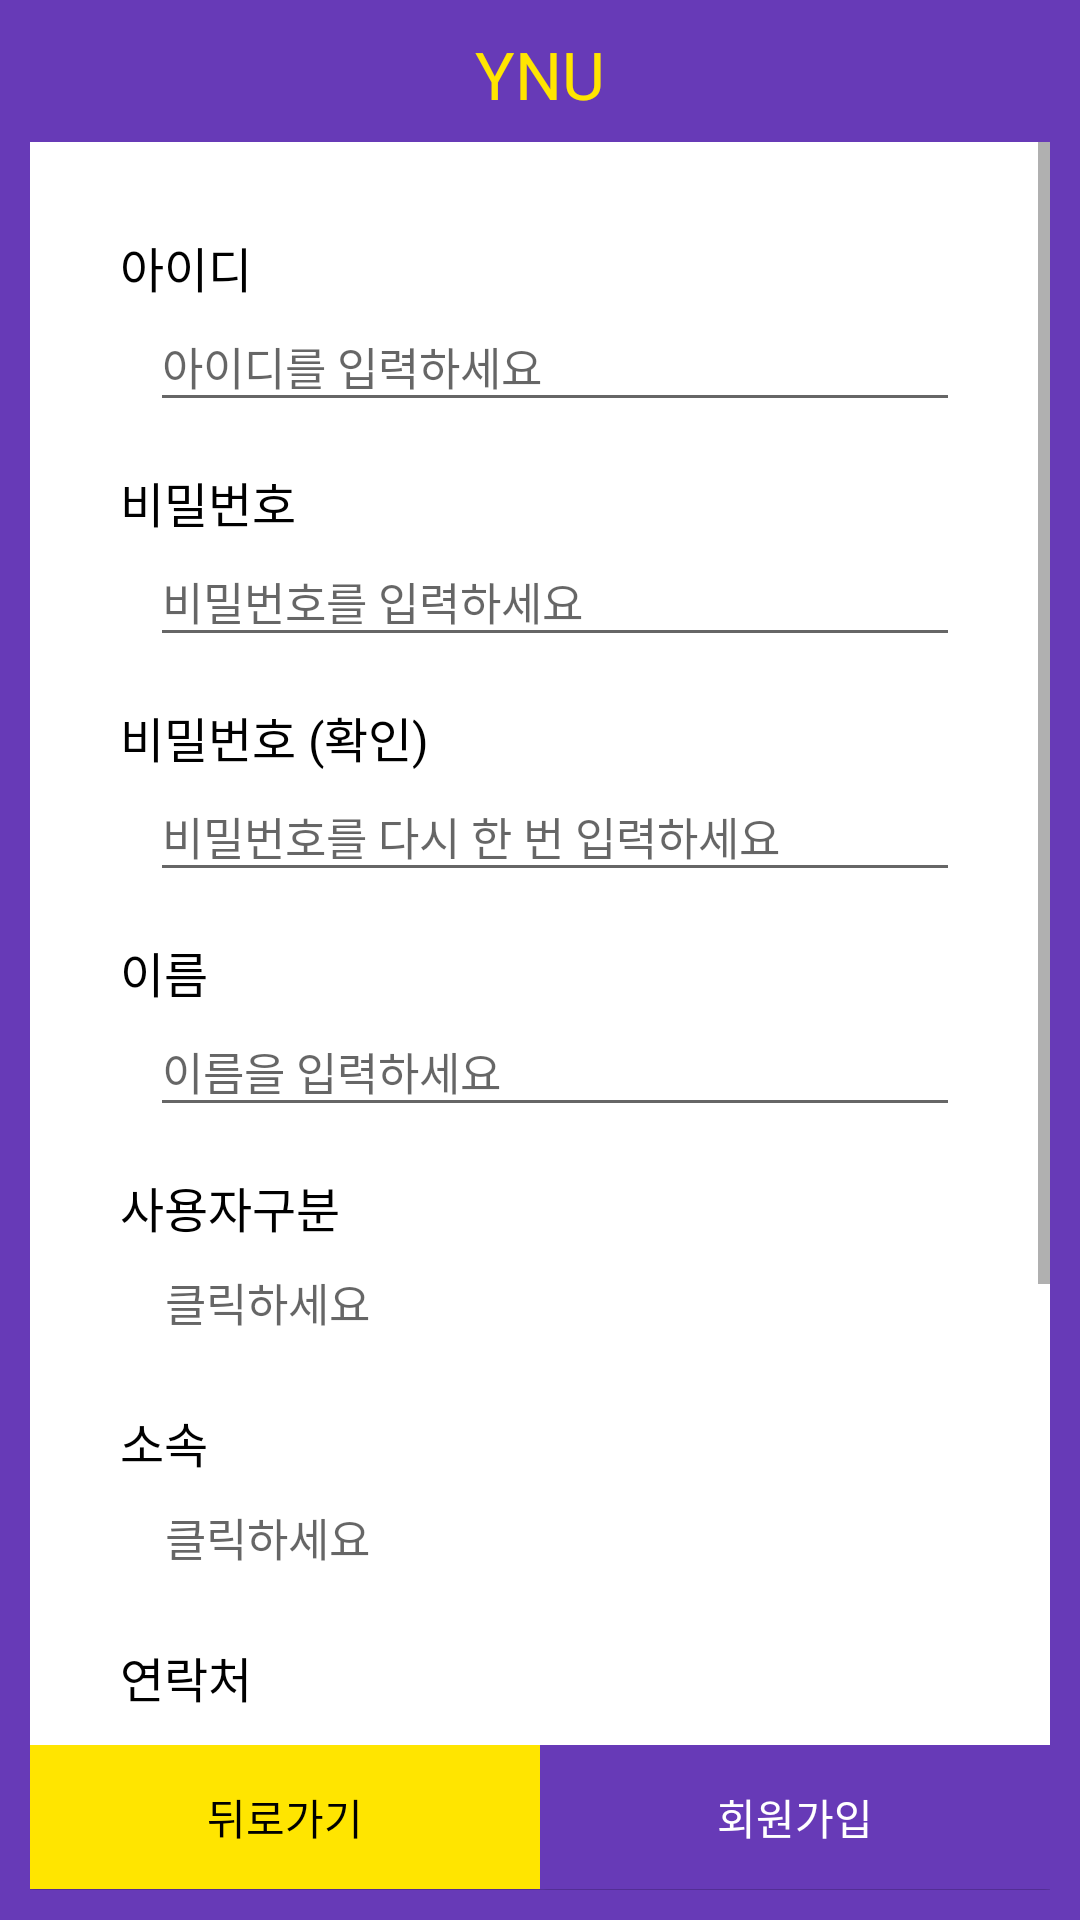

This screen was rendered from an Android layout file. Write that file and the resources it references.
<!-- AndroidManifest.xml: application theme Theme.YNU -->
<!-- res/layout/activity_register.xml -->
<?xml version="1.0" encoding="utf-8"?>
<LinearLayout xmlns:android="http://schemas.android.com/apk/res/android"
    xmlns:app="http://schemas.android.com/apk/res-auto"
    android:layout_width="match_parent"
    android:layout_height="wrap_content"
    android:background="@color/main"
    android:orientation="vertical"
    android:padding="10dp">

    <TextView
        android:id="@+id/tvSchoolName"
        style="@style/schoolName" />

    <ScrollView
        android:layout_width="match_parent"
        android:layout_height="0dp"
        android:layout_weight="10"
        android:background="@color/white">

        <LinearLayout
            android:layout_width="match_parent"
            android:layout_height="0dp"

            android:background="@color/white"
            android:orientation="vertical"
            android:padding="30dp">

            <LinearLayout
                android:layout_width="match_parent"
                android:layout_height="wrap_content"
                android:orientation="vertical">

                <TextView
                    android:id="@+id/tvRegisterCategoryId"
                    style="@style/registerCategory"
                    android:text="@string/id" />

                <EditText
                    android:id="@+id/edtRegisterId"
                    style="@style/registerValues"
                    android:hint="@string/hintId"
                    android:inputType="text" />
            </LinearLayout>

            <LinearLayout
                android:layout_width="match_parent"
                android:layout_height="wrap_content"
                android:layout_marginTop="15dp"
                android:orientation="vertical">

                <TextView
                    android:id="@+id/tvRegisterCategoryPassword"
                    style="@style/registerCategory"
                    android:text="@string/password" />

                <EditText
                    android:id="@+id/edtRegisterPassword"
                    style="@style/registerValues"
                    android:hint="@string/hintPassword"
                    android:inputType="textPassword" />
            </LinearLayout>

            <LinearLayout
                android:layout_width="match_parent"
                android:layout_height="wrap_content"
                android:layout_marginTop="15dp"
                android:orientation="vertical">

                <TextView
                    android:id="@+id/tvRegisterCategoryPasswordCheck"
                    style="@style/registerCategory"
                    android:text="@string/passwordCheck" />

                <EditText
                    android:id="@+id/edtRegisterPasswordCheck"
                    style="@style/registerValues"
                    android:hint="@string/hintPasswordCheck"
                    android:inputType="textPassword" />
            </LinearLayout>

            <LinearLayout
                android:layout_width="match_parent"
                android:layout_height="wrap_content"
                android:layout_marginTop="15dp"
                android:orientation="vertical">

                <TextView
                    android:id="@+id/tvRegisterCategoryName"
                    style="@style/registerCategory"
                    android:text="@string/name" />

                <EditText
                    android:id="@+id/edtRegisterName"
                    style="@style/registerValues"
                    android:hint="@string/hintName"
                    android:inputType="textPersonName" />
            </LinearLayout>

            <LinearLayout
                android:layout_width="match_parent"
                android:layout_height="wrap_content"
                android:layout_marginTop="15dp"
                android:orientation="vertical">

                <TextView
                    android:id="@+id/tvRegisterCategoryPosition"
                    style="@style/registerCategory"
                    android:text="@string/position" />

                <TextView
                    android:id="@+id/tvRegisterPosition"
                    style="@style/clickRegisterValues"
                    android:hint="@string/hintClick" />
            </LinearLayout>

            <LinearLayout
                android:layout_width="match_parent"
                android:layout_height="wrap_content"
                android:layout_marginTop="15dp"
                android:orientation="vertical">

                <TextView
                    android:id="@+id/tvRegisterCategoryDepartment"
                    style="@style/registerCategory"
                    android:text="@string/department" />

                <TextView
                    android:id="@+id/tvRegisterDepartment"
                    style="@style/clickRegisterValues"
                    android:hint="@string/hintClick" />
            </LinearLayout>

            <LinearLayout
                android:layout_width="match_parent"
                android:layout_height="wrap_content"
                android:layout_marginTop="15dp"
                android:orientation="vertical">

                <TextView
                    android:id="@+id/tvRegisterCategoryPhone"
                    style="@style/registerCategory"
                    android:text="@string/phone" />

                <EditText
                    android:id="@+id/edtRegisterPhone"
                    style="@style/registerValues"
                    android:hint="@string/hintPhone"
                    android:inputType="phone" />
            </LinearLayout>

            <LinearLayout
                android:layout_width="match_parent"
                android:layout_height="wrap_content"
                android:layout_marginTop="15dp"
                android:orientation="vertical">

                <TextView
                    android:id="@+id/tvRegisterCategoryEmail"
                    style="@style/registerCategory"
                    android:text="@string/email" />

                <EditText
                    android:id="@+id/edtRegisterEmail"
                    style="@style/registerValues"
                    android:hint="@string/hintEmail"
                    android:inputType="textEmailAddress" />
            </LinearLayout>

            <LinearLayout
                android:layout_width="match_parent"
                android:layout_height="wrap_content"
                android:layout_marginTop="15dp"
                android:orientation="vertical">

                <TextView
                    android:id="@+id/tvRegisterCategoryAddress"
                    style="@style/registerCategory"
                    android:text="@string/address" />

                <EditText
                    android:id="@+id/edtRegisterAddress"
                    style="@style/registerValues"
                    android:hint="@string/hintAddress"
                    android:inputType="textPostalAddress" />
            </LinearLayout>

        </LinearLayout>

    </ScrollView>

    <LinearLayout
        android:layout_width="match_parent"
        android:layout_height="0dp"
        android:layout_weight="0.9"
        android:orientation="horizontal">

        <Button
            android:id="@+id/btnRegisterReturn"
            style="@style/btnSub"
            android:background="@color/sub"
            android:text="@string/btnReturn" />

        <Button
            android:id="@+id/btnRegisterRegister"
            style="@style/btnMain"
            android:background="@color/main"
            android:text="@string/btnRegister" />
    </LinearLayout>

</LinearLayout>
<!-- resources referenced by this layout -->
<resources>
  <color name="main">#673AB7</color>
  <color name="sub">#FFE500</color>
  <color name="white">#FFFFFFFF</color>
  <string name="address">주소</string>
  <string name="btnRegister">회원가입</string>
  <string name="btnReturn">뒤로가기</string>
  <string name="department">소속</string>
  <string name="email">이메일</string>
  <string name="hintAddress">주소를 입력하세요</string>
  <string name="hintClick">클릭하세요</string>
  <string name="hintEmail">이메일을 입력하세요</string>
  <string name="hintId">아이디를 입력하세요</string>
  <string name="hintName">이름을 입력하세요</string>
  <string name="hintPassword">비밀번호를 입력하세요</string>
  <string name="hintPasswordCheck">비밀번호를 다시 한 번 입력하세요</string>
  <string name="hintPhone">연락처를 입력하세요</string>
  <string name="id">아이디</string>
  <string name="name">이름</string>
  <string name="password">비밀번호</string>
  <string name="passwordCheck">비밀번호 (확인)</string>
  <string name="phone">연락처</string>
  <string name="position">사용자구분</string>
  <style name="btnMain" parent="btnSub">
          <item name="android:textColor">@color/white</item>
      </style>
  <style name="btnSub">
          <item name="android:layout_width">0dp</item>
          <item name="android:layout_height">wrap_content</item>
          <item name="android:layout_weight">1</item>
          <item name="android:textColor">@color/black</item>
          <item name="android:onClick">viewOnClick</item>
      </style>
  <style name="clickRegisterValues" parent="registerValues">
          <item name="android:layout_marginStart">15dp</item>
      </style>
  <style name="registerCategory">
          <item name="android:layout_width">match_parent</item>
          <item name="android:layout_height">wrap_content</item>
          <item name="android:textColor">@color/black</item>
          <item name="android:textSize">@dimen/category</item>
      </style>
  <style name="registerValues">
          <item name="android:layout_width">match_parent</item>
          <item name="android:layout_height">40dp</item>
          <item name="android:layout_marginStart">10dp</item>
          <item name="android:ems">20</item>
          <item name="android:gravity">center_vertical</item>
          <item name="android:textColor">@color/black</item>
          <item name="android:textSize">@dimen/values</item>
      </style>
  <style name="schoolName">
          <item name="android:layout_width">match_parent</item>
          <item name="android:layout_height">0dp</item>
          <item name="android:layout_weight">0.7</item>
          <item name="android:fontFamily">@font/ef_rebecca</item>
          <item name="android:gravity">center_horizontal</item>
          <item name="android:text">@string/app_name</item>
          <item name="android:textColor">@color/sub</item>
          <item name="android:textSize">@dimen/header</item>
      </style>
  <style name="Theme.YNU" parent="Theme.AppCompat.Light.NoActionBar">
          
          <item name="colorPrimary">@color/purple_500</item>
          <item name="colorPrimaryVariant">@color/main</item>
          <item name="colorOnPrimary">@color/white</item>
          
          <item name="colorSecondary">@color/teal_200</item>
          <item name="colorSecondaryVariant">@color/teal_700</item>
          <item name="colorOnSecondary">@color/black</item>
          
          <item name="android:statusBarColor">?attr/colorPrimaryVariant</item>
          
      </style>
  <color name="black">#FF000000</color>
  <dimen name="category">16sp</dimen>
  <dimen name="values">15sp</dimen>
  <string name="app_name">YNU</string>
  <dimen name="header">22sp</dimen>
  <color name="purple_500">#FF6200EE</color>
  <color name="teal_200">#FF03DAC5</color>
  <color name="teal_700">#FF018786</color>
</resources>
